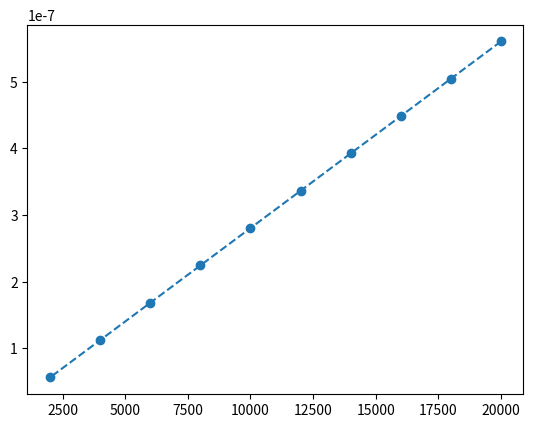
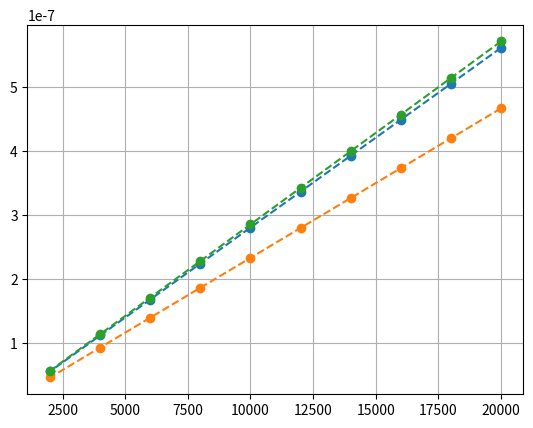

Reproduce these figures in Python, in order.
import numpy as np
import matplotlib.pyplot as plt

# %%
ff = np.array([20, 18, 16, 14, 12, 10, 8, 6, 4, 2]) * 1e+3
UR = np.array([7.767, 6.991, 6.214, 5.437, 4.660, 3.884, 3.107, 2.330, 1.553, 0.777]) * 1e-3

R = 1.98e+3
UC = 7

Ieff = UR / R
YC = Ieff / UC

plt.figure(dpi=300)
plt.plot(ff, YC, 'o--')
plt.show()


# %%
Up = 200e-3


def get_delta_UC(f, Ux):
    if f <= 10e+3:
        return 1 + 0.075 * Up / Ux
    else:
        return 2 + 0.15 * Up / Ux


delta_UR = np.zeros(len(ff))

for i in range(len(delta_UR)):
    delta_UR[i] = get_delta_UC(ff[i], UR[i])

# %%
delta_UC = np.array([2.14, 2.14, 2.14, 2.14, 2.14, 1.14, 1.14, 1.14, 1.14, 1.14])
delta_R = 0.51

delta_YC = delta_UC + delta_UR

# %%
print(YC * delta_YC / 100)

# %%
YC_theor = 2 * np.pi * ff * 3.709e-12
YC_exp = 2 * np.pi * ff * 4.539e-12

plt.figure(dpi=300)
plt.plot(ff, YC, 'o--')
plt.plot(ff, YC_theor, 'o--')
plt.plot(ff, YC_exp, 'o--')
plt.grid()
plt.show()


